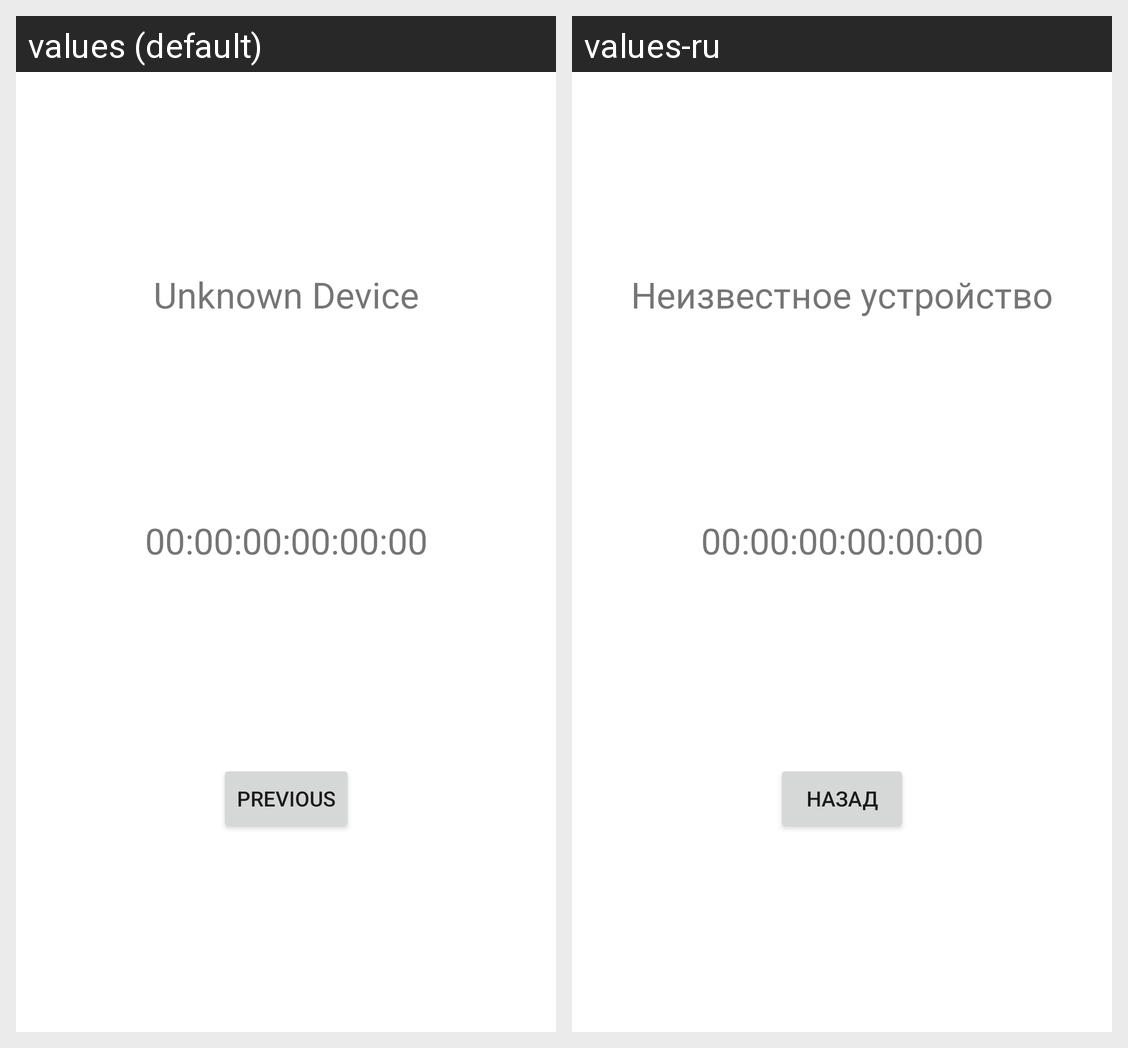

For this localized Android screen grid, give each drawn string resource with its value in every locale shown.
Android screen res/layout/fragment_device.xml rendered under 2 locales, left to right: values (default), values-ru. Device: Nexus 5 (rendered at 1080×1920; each locale shown at half size, 540×960, under a caption strip naming it); theme Theme.LessonBleScan03.
Strings drawn on this screen, with the default value and each locale's value (text and hints the layout hard-codes, and strings that could not be matched under every locale, appear in the picture but are not listed):

ble_default_device_name
  values: Unknown Device
  values-ru: Неизвестное устройство

ble_default_device_address
  values: 00:00:00:00:00:00
  values-ru: 00:00:00:00:00:00  [not translated; the default value is used]

previous
  values: Previous
  values-ru: Назад
